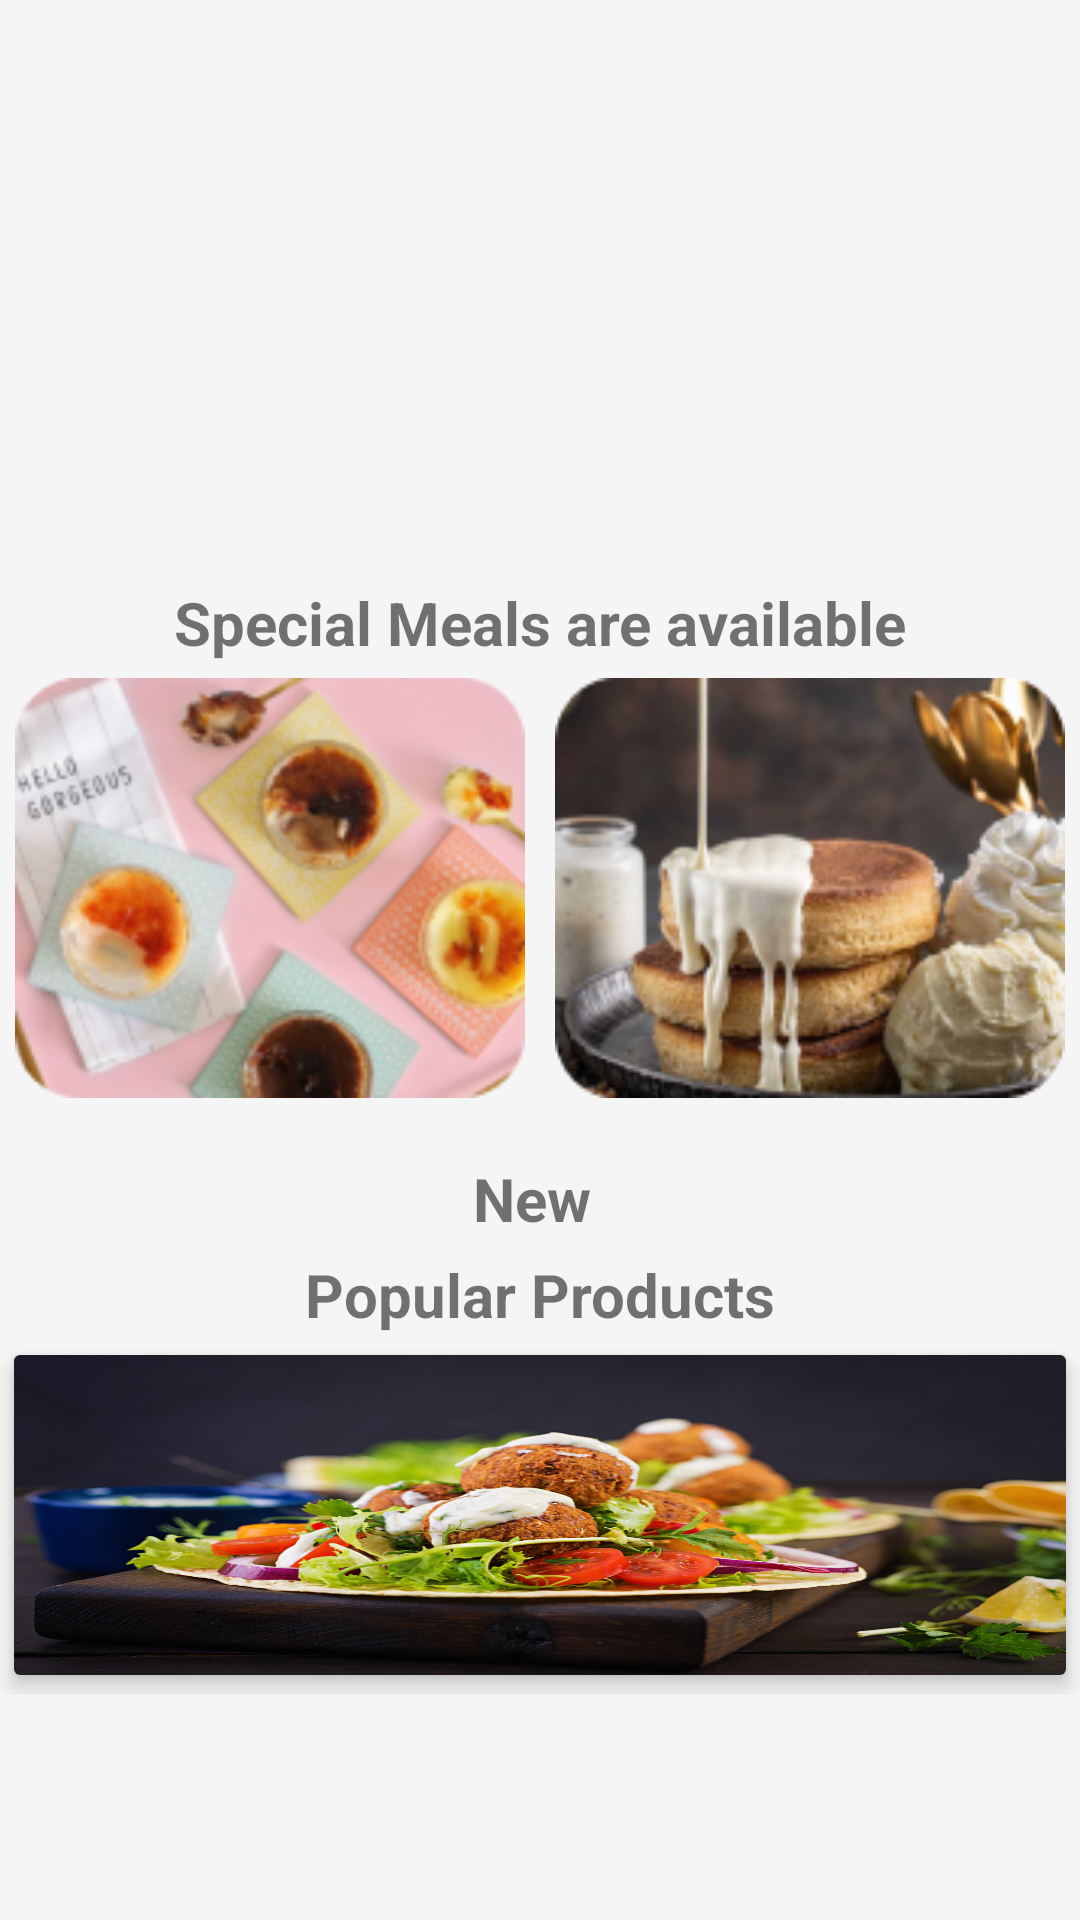

Write the Android layout XML for this screen, with the resource values it uses.
<!-- AndroidManifest.xml: application theme AppTheme -->
<!-- res/layout/fragment_home.xml -->
<?xml version="1.0" encoding="utf-8"?>
<RelativeLayout xmlns:android="http://schemas.android.com/apk/res/android"
    xmlns:app="http://schemas.android.com/apk/res-auto"
    android:layout_width="match_parent"
    android:layout_height="match_parent"
    android:background="@color/white"
    android:backgroundTint="#f5f5f5"
    android:descendantFocusability="blocksDescendants">

    <ScrollView
        android:layout_width="match_parent"
        android:layout_height="match_parent"
        android:layout_marginTop="4dp"
        android:fillViewport="true">

        <RelativeLayout
            android:layout_width="match_parent"
            android:layout_height="match_parent">

            <LinearLayout
                android:layout_width="match_parent"
                android:layout_height="match_parent"
                android:orientation="vertical">


                <RelativeLayout
                    android:layout_width="match_parent"
                    android:layout_height="170dp">

                    <androidx.viewpager.widget.ViewPager
                        android:id="@+id/viewPager"
                        android:layout_width="match_parent"
                        android:layout_height="match_parent"
                        android:layout_alignParentTop="true">

                    </androidx.viewpager.widget.ViewPager>

                    <LinearLayout
                        android:id="@+id/SliderDots"
                        android:layout_width="match_parent"
                        android:layout_height="wrap_content"
                        android:layout_alignParentBottom="true"
                        android:layout_marginBottom="10dp"
                        android:gravity="center"
                        android:orientation="horizontal"></LinearLayout>
                </RelativeLayout>
                <TextView
                    android:layout_width="wrap_content"
                    android:layout_height="wrap_content"
                    android:layout_gravity="center"
                    android:layout_marginTop="20dp"
                    android:text="Special Meals are available"
                    android:textSize="20dp"
                    android:textStyle="bold" />
                <LinearLayout
                    android:layout_width="match_parent"
                    android:layout_height="150dp"
                    android:layout_marginBottom="10dp"
                    android:orientation="horizontal"
                    android:weightSum="2">

                    <LinearLayout
                        android:layout_width="match_parent"
                        android:layout_height="match_parent"
                        android:layout_margin="5dp"
                        android:layout_weight="1">


                        <ImageView
                            android:layout_width="match_parent"
                            android:layout_height="match_parent"
                            android:background="@drawable/image_desert_1"
                            android:scaleType="fitXY" />

                    </LinearLayout>

                    <LinearLayout
                        android:layout_width="match_parent"
                        android:layout_height="match_parent"
                        android:layout_margin="5dp"
                        android:layout_weight="1">

                        <ImageView
                            android:layout_width="match_parent"
                            android:layout_height="match_parent"
                            android:background="@drawable/image_desert_2"
                            android:scaleType="fitXY" />


                    </LinearLayout>

                </LinearLayout>

                <RelativeLayout
                    android:layout_width="match_parent"
                    android:layout_height="wrap_content">

                    <androidx.recyclerview.widget.RecyclerView
                        android:id="@+id/category_rv"
                        android:layout_width="match_parent"
                        android:layout_height="wrap_content"></androidx.recyclerview.widget.RecyclerView>
                </RelativeLayout>


                <LinearLayout
                    android:layout_width="match_parent"
                    android:layout_height="wrap_content"
                    android:orientation="vertical">

                    <RelativeLayout
                        android:layout_width="match_parent"
                        android:layout_height="wrap_content">

                        <TextView
                            android:layout_width="wrap_content"
                            android:layout_height="wrap_content"
                            android:layout_centerHorizontal="true"
                            android:layout_marginTop="5dp"
                            android:text="New "
                            android:textSize="20dp"
                            android:textStyle="bold" />
                    </RelativeLayout>

                    <androidx.recyclerview.widget.RecyclerView
                        android:id="@+id/new_product_rv"
                        android:layout_width="match_parent"
                        android:layout_height="wrap_content">

                    </androidx.recyclerview.widget.RecyclerView>

                    <RelativeLayout
                        android:layout_width="match_parent"
                        android:layout_height="wrap_content">

                        <TextView
                            android:layout_width="wrap_content"
                            android:layout_height="wrap_content"
                            android:layout_centerHorizontal="true"
                            android:layout_marginTop="5dp"
                            android:text="Popular Products"
                            android:textSize="20dp"
                            android:textStyle="bold" />
                    </RelativeLayout>

                    <androidx.recyclerview.widget.RecyclerView
                        android:id="@+id/popular_product_rv"
                        android:layout_width="match_parent"
                        android:layout_height="wrap_content"></androidx.recyclerview.widget.RecyclerView>

                </LinearLayout>

                <RelativeLayout
                    android:layout_width="match_parent"
                    android:layout_height="120dp">

                    <androidx.cardview.widget.CardView
                        android:layout_width="match_parent"
                        android:layout_height="match_parent"
                        app:cardCornerRadius="2dp"
                        app:cardElevation="4dp"
                        app:cardUseCompatPadding="true">

                        <ImageView
                            android:layout_width="match_parent"
                            android:layout_height="match_parent"
                            android:background="@drawable/slider3"
                            android:scaleType="fitXY" />

                    </androidx.cardview.widget.CardView>
                </RelativeLayout>
            </LinearLayout>
        </RelativeLayout>

    </ScrollView>

</RelativeLayout>
<!-- resources referenced by this layout -->
<resources>
  <color name="white">#FFFFFF</color>
  <!-- drawable image_desert_1: png bitmap (drawable, 43875 bytes) -->
  <!-- drawable image_desert_2: png bitmap (drawable, 45925 bytes) -->
  <!-- drawable slider3: jpg bitmap (drawable, 554798 bytes) -->
  <style name="AppTheme" parent="Theme.AppCompat.Light.DarkActionBar">
          
          <item name="colorPrimary">@color/colorPrimary</item>
          <item name="colorPrimaryDark">@color/colorPrimaryDark</item>
          <item name="colorAccent">@color/colorAccent</item>
          <item name="drawerArrowStyle">@style/DrawerArrowStyle</item>
      </style>
  <color name="colorPrimary">#E86A5E</color>
  <color name="colorPrimaryDark">#FC493B</color>
  <color name="colorAccent">#4CAF50</color>
  <style name="DrawerArrowStyle" parent="@style/Widget.AppCompat.DrawerArrowToggle">
          <item name="spinBars">true</item>
          <item name="color">@color/colorPrimary</item>
      </style>
</resources>
